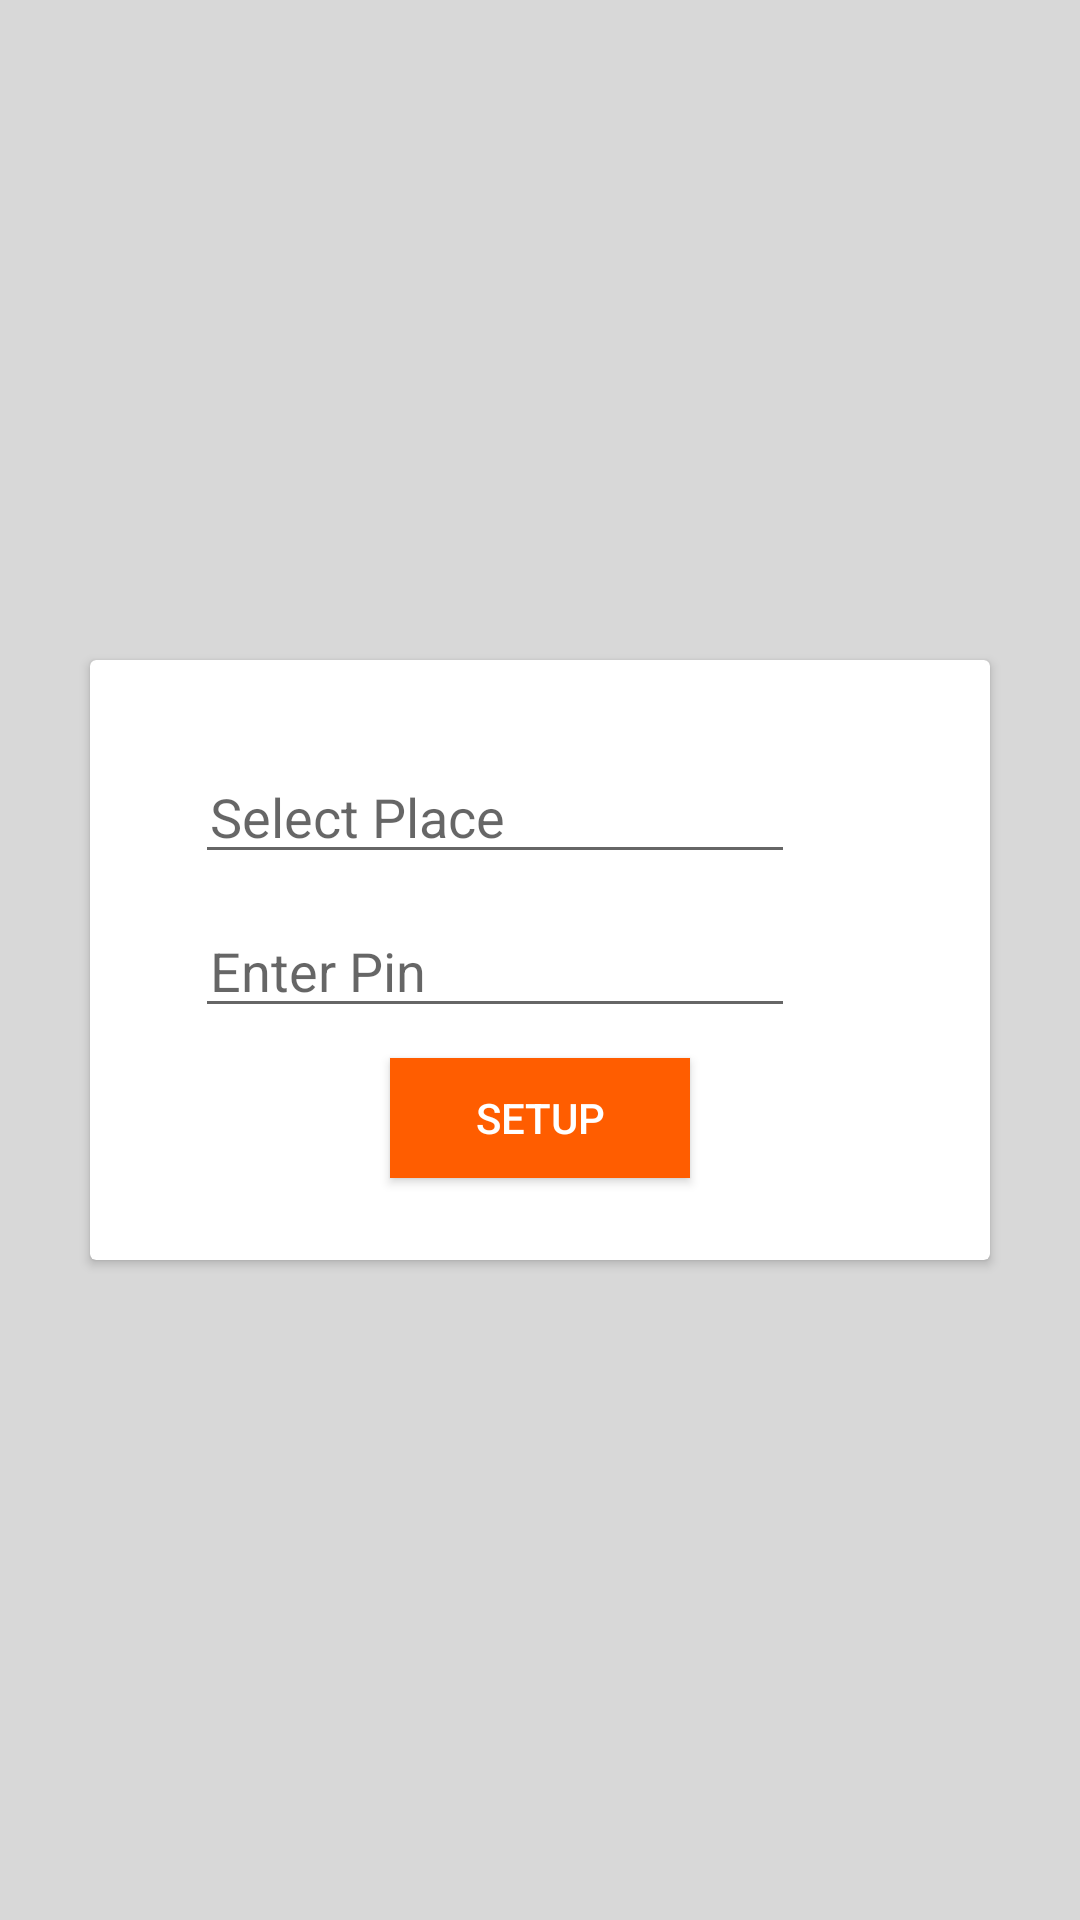

The Android layout XML behind this screen, and the referenced resources:
<!-- AndroidManifest.xml: application theme AppTheme -->
<!-- res/layout/activity_login.xml -->
<?xml version="1.0" encoding="utf-8"?>
<RelativeLayout xmlns:android="http://schemas.android.com/apk/res/android"
    xmlns:app="http://schemas.android.com/apk/res-auto"
    xmlns:tools="http://schemas.android.com/tools"
    android:layout_width="match_parent"
    android:background="@color/background"
    android:layout_height="match_parent"
    tools:context="com.mars.gateshield.Activity.LoginActivity">
    <android.support.v7.widget.CardView
        android:layout_width="match_parent"
        android:layout_height="200dp"
        android:layout_margin="30dp"
        android:layout_centerInParent="true">
       <LinearLayout
           android:layout_width="match_parent"
           android:layout_height="match_parent"
           android:gravity="center_horizontal"
           android:orientation="vertical">
           <LinearLayout
               android:layout_width="wrap_content"
               android:layout_marginRight="20dp"
               android:layout_marginTop="30dp"
               android:layout_height="wrap_content"
               android:orientation="horizontal">
               <ImageView
                   android:layout_width="wrap_content"
                   android:layout_height="wrap_content"
                   android:backgroundTint="@color/colorPrimary"
                   android:layout_marginTop="5dp"
                   android:background="@mipmap/ic_location_city_black_24dp"/>
               <EditText
                   android:layout_width="200dp"
                   android:hint="Select Place"
                   android:paddingLeft="5dp"
                   android:layout_height="wrap_content"
                   android:layout_marginLeft="10dp"/>
           </LinearLayout>
           <LinearLayout
               android:layout_width="wrap_content"
               android:layout_marginRight="20dp"
               android:layout_marginTop="10dp"
               android:layout_height="wrap_content"
               android:orientation="horizontal">
               <ImageView
                   android:layout_width="wrap_content"
                   android:layout_height="wrap_content"
                   android:backgroundTint="@color/colorPrimary"
                   android:layout_marginTop="5dp"
                   android:background="@mipmap/ic_lock_black_24dp"/>
               <EditText
                   android:layout_width="200dp"
                   android:hint="Enter Pin"
                   android:paddingLeft="5dp"
                   android:inputType="number"
                   android:layout_height="wrap_content"
                   android:layout_marginLeft="10dp"/>
           </LinearLayout>
           <Button
               android:layout_width="100dp"
               android:layout_height="40dp"
               android:layout_marginTop="10dp"
               android:background="@color/colorPrimary"
               android:text="setup"
               android:id="@+id/setup"
               android:textColor="@color/white"/>
       </LinearLayout>
    </android.support.v7.widget.CardView>
</RelativeLayout>
<!-- resources referenced by this layout -->
<resources>
  <color name="background">#d8d8d8</color>
  <color name="colorPrimary">#ff5d00</color>
  <color name="white">#FFFF</color>
  <style name="AppTheme" parent="Theme.AppCompat.Light.DarkActionBar">
          
          <item name="windowActionBar">false</item>
          <item name="windowNoTitle">true</item>
          <item name="colorPrimary">@color/colorPrimary</item>
          <item name="colorPrimaryDark">@color/colorPrimary</item>
          <item name="colorAccent">@color/colorAccent</item>
      </style>
  <color name="colorAccent">#00b2ff</color>
</resources>
